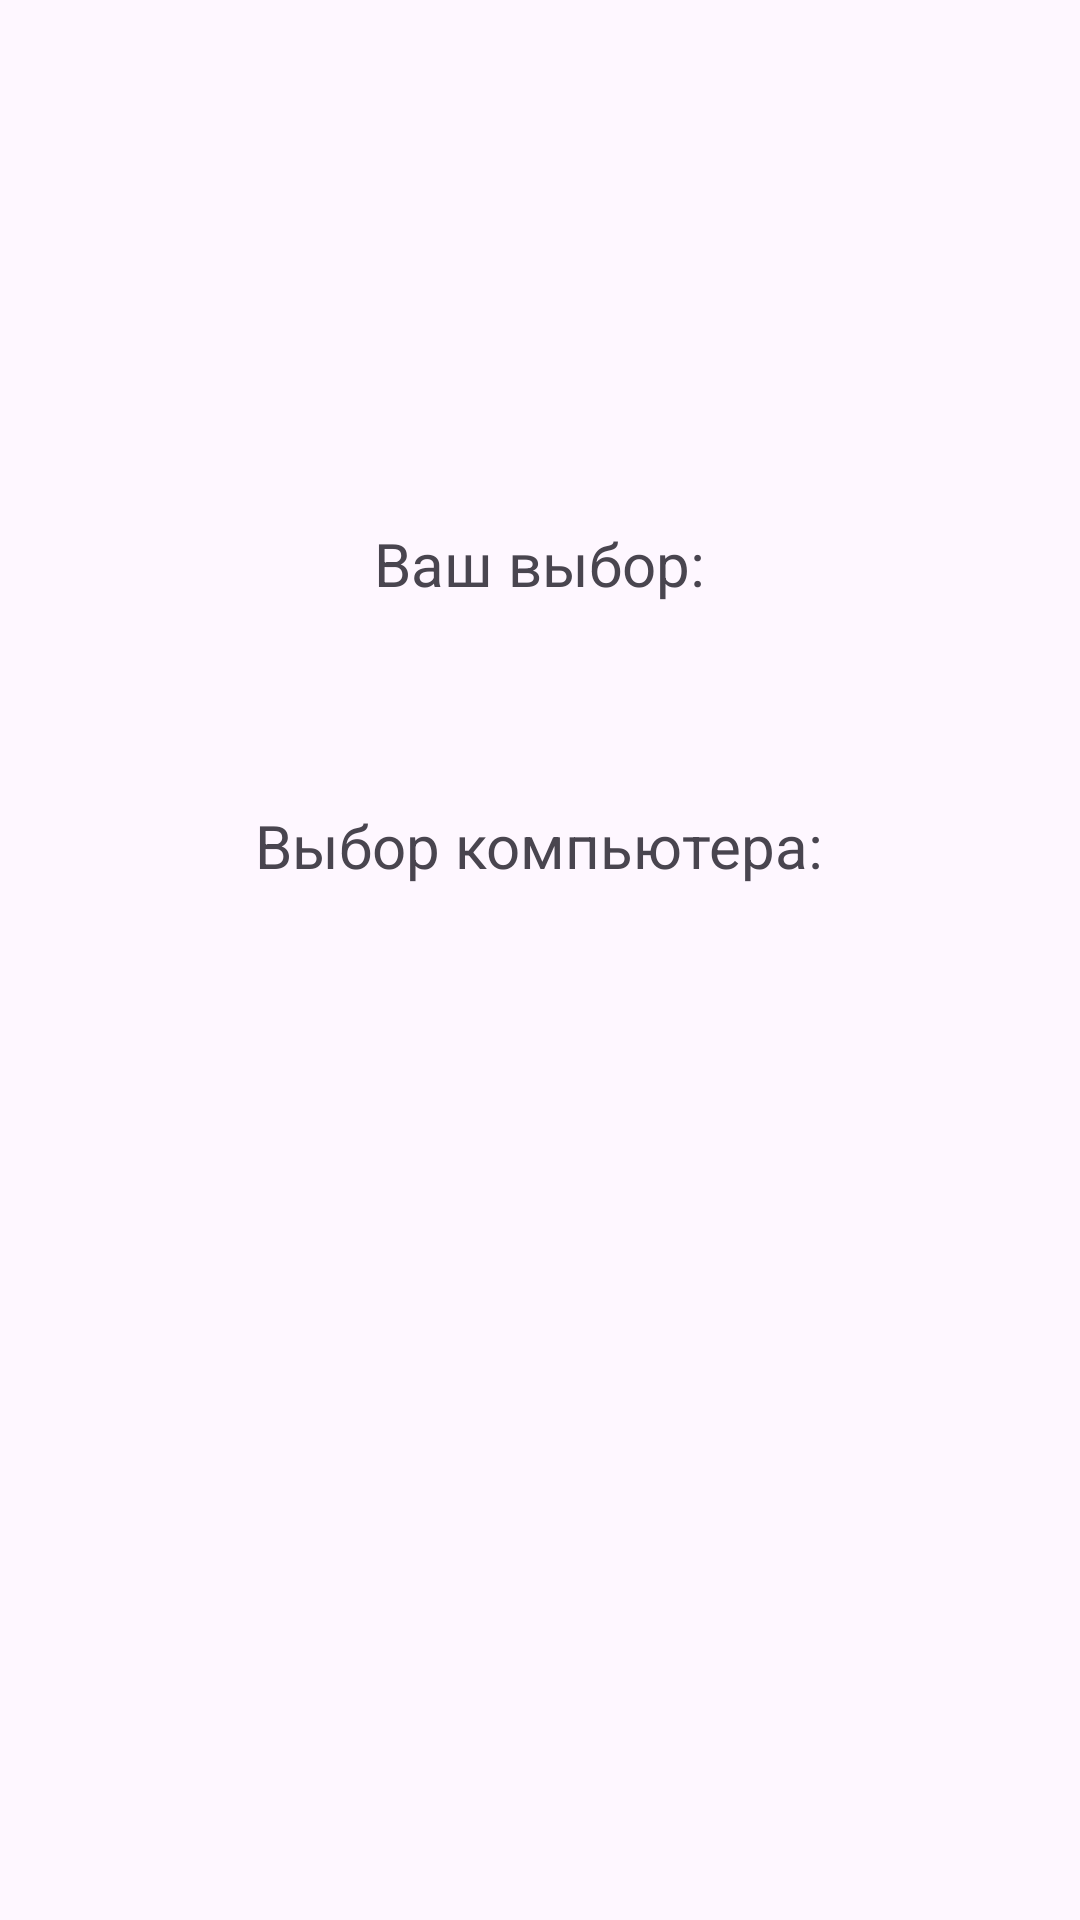

Layout XML and referenced resources for this Android screen:
<!-- AndroidManifest.xml: application theme Theme.AndroidHomework1 -->
<!-- res/layout/activity_second.xml -->
<?xml version="1.0" encoding="utf-8"?>
<LinearLayout xmlns:android="http://schemas.android.com/apk/res/android"
    android:layout_width="match_parent"
    android:layout_height="match_parent"
    xmlns:tools="http://schemas.android.com/tools"
    android:orientation="vertical"
    android:gravity="center">

    <TextView
        android:layout_width="wrap_content"
        android:layout_height="wrap_content"
        android:text="@string/your_choice_title_text"
        android:textSize="20sp"
        />
    <TextView
        android:id="@+id/your_choice_text_view"
        android:layout_width="wrap_content"
        android:layout_height="wrap_content"
        android:textSize="20sp"
        tools:text = "Камень"
        android:layout_marginTop="10dp"
        />
    <TextView
        android:layout_width="wrap_content"
        android:layout_height="wrap_content"
        android:layout_marginTop="30dp"
        android:text="@string/computer_choice_title_text"
        android:textSize="20sp"
        />
    <TextView
        android:id="@+id/computer_choice_text_view"
        android:layout_width="wrap_content"
        android:layout_height="wrap_content"
        android:textSize="20sp"
        tools:text = "Камень"
        android:layout_marginTop="10dp"
        />

    <TextView
        android:id="@+id/game_result_text_view"
        android:layout_width="wrap_content"
        android:layout_height="wrap_content"
        android:layout_marginTop="80dp"
        android:textSize="40sp"
        tools:text="Вы победили!"
        />
</LinearLayout>
<!-- resources referenced by this layout -->
<resources>
  <string name="computer_choice_title_text">Выбор компьютера:</string>
  <string name="your_choice_title_text">Ваш выбор:</string>
  <style name="Theme.AndroidHomework1" parent="Base.Theme.AndroidHomework1" />
  <style name="Base.Theme.AndroidHomework1" parent="Theme.Material3.DayNight.NoActionBar">
          
          
      </style>
</resources>
